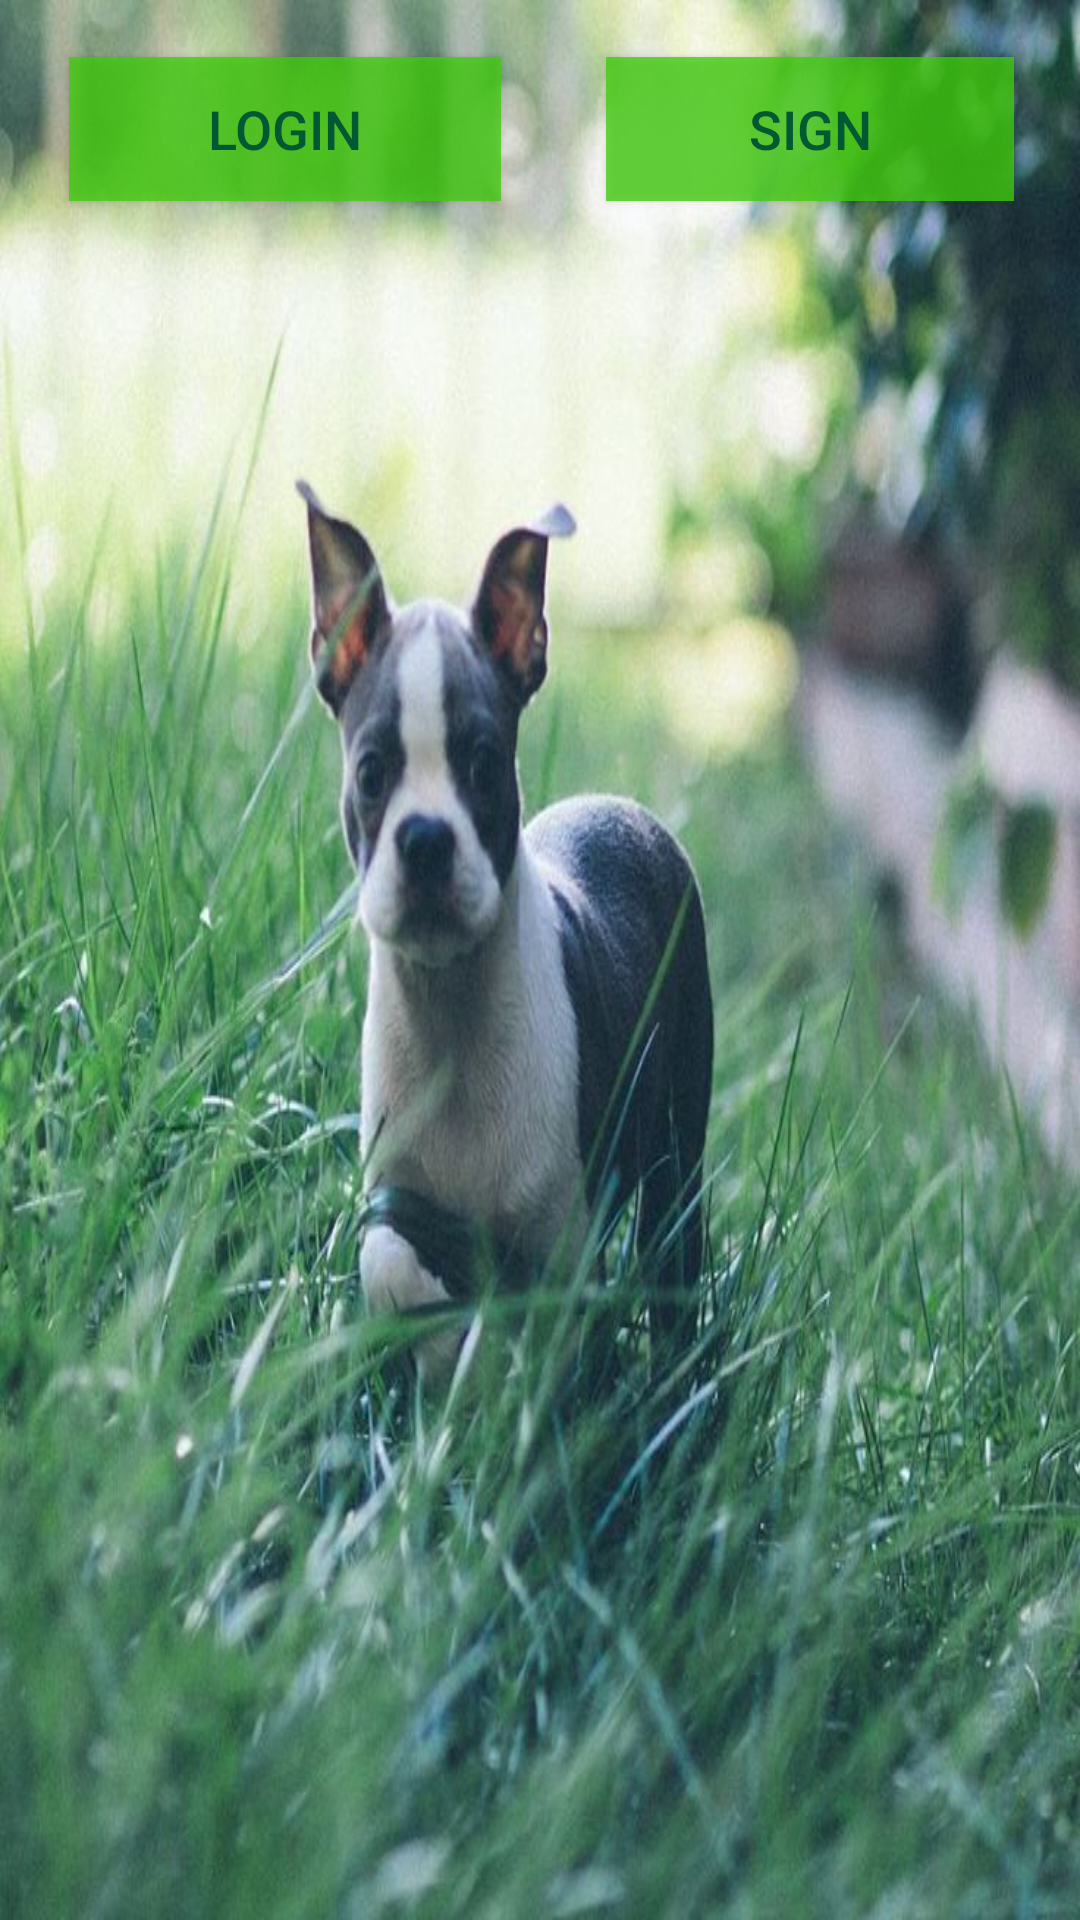

Produce the Android XML layout that renders to this screen, including the resource entries it uses.
<!-- AndroidManifest.xml: application theme AppTheme -->
<!-- res/layout/activity_home.xml -->
<?xml version="1.0" encoding="utf-8"?>
<RelativeLayout xmlns:android="http://schemas.android.com/apk/res/android"
    xmlns:app="http://schemas.android.com/apk/res-auto"
    xmlns:tools="http://schemas.android.com/tools"
    android:layout_width="match_parent"
    android:layout_height="match_parent"

    android:background="@drawable/dog"
    tools:context="com.example.asus.dogcounting.Home">

    <Button
        android:id="@+id/signUpButton"
        style="@style/buttonStyle"
        android:layout_width="136dp"

        android:layout_height="wrap_content"
        android:layout_alignParentEnd="true"
        android:layout_alignParentRight="true"
        android:layout_alignTop="@+id/loginButton"
        android:layout_marginEnd="22dp"
        android:layout_marginRight="22dp"
        android:text="@string/Sign_in"
        app:layout_constraintStart_toStartOf="parent"
        app:layout_constraintTop_toTopOf="parent" />

    <Button
        android:id="@+id/loginButton"
        style="@style/buttonStyle"
        android:layout_width="144dp"
        android:layout_height="wrap_content"
        android:layout_alignParentLeft="true"
        android:layout_alignParentStart="true"
        android:layout_alignParentTop="true"
        android:layout_marginLeft="23dp"
        android:layout_marginStart="23dp"
        android:layout_marginTop="19dp"
        android:text="@string/log_in"
        app:layout_constraintEnd_toEndOf="parent"
        app:layout_constraintHorizontal_bias="0.71"
        app:layout_constraintLeft_toLeftOf="parent"
        app:layout_constraintRight_toRightOf="parent"
        app:layout_constraintStart_toEndOf="@+id/signUpButton"
        app:layout_constraintTop_toTopOf="parent" />

</RelativeLayout>
<!-- resources referenced by this layout -->
<resources>
  <!-- drawable dog: jpg bitmap (drawable, 88754 bytes) -->
  <string name="Sign_in">SIGN</string>
  <string name="log_in">LOGIN</string>
  <style name="buttonStyle">
          <item name="android:textColor">@color/buttonTextColor</item>
          <item name="android:background">@color/buttonBackColor</item>
          <item name="android:textSize">18sp</item>
      </style>
  <style name="AppTheme" parent="Theme.AppCompat.Light.DarkActionBar">
          
          <item name="colorPrimary">@color/colorPrimary</item>
          <item name="colorPrimaryDark">@color/colorPrimaryDark</item>
          <item name="colorAccent">@color/colorAccent</item>
          <item name="android:actionMenuTextColor">@color/textColor</item>
  
      </style>
  <color name="buttonTextColor">#FF015832</color>
  <color name="buttonBackColor">#C540CD0C</color>
  <color name="colorPrimary">#015832</color>
  <color name="colorPrimaryDark">#c540cd0c</color>
  <color name="colorAccent">#d6d9fccf</color>
  <color name="textColor">#d10d11</color>
</resources>
